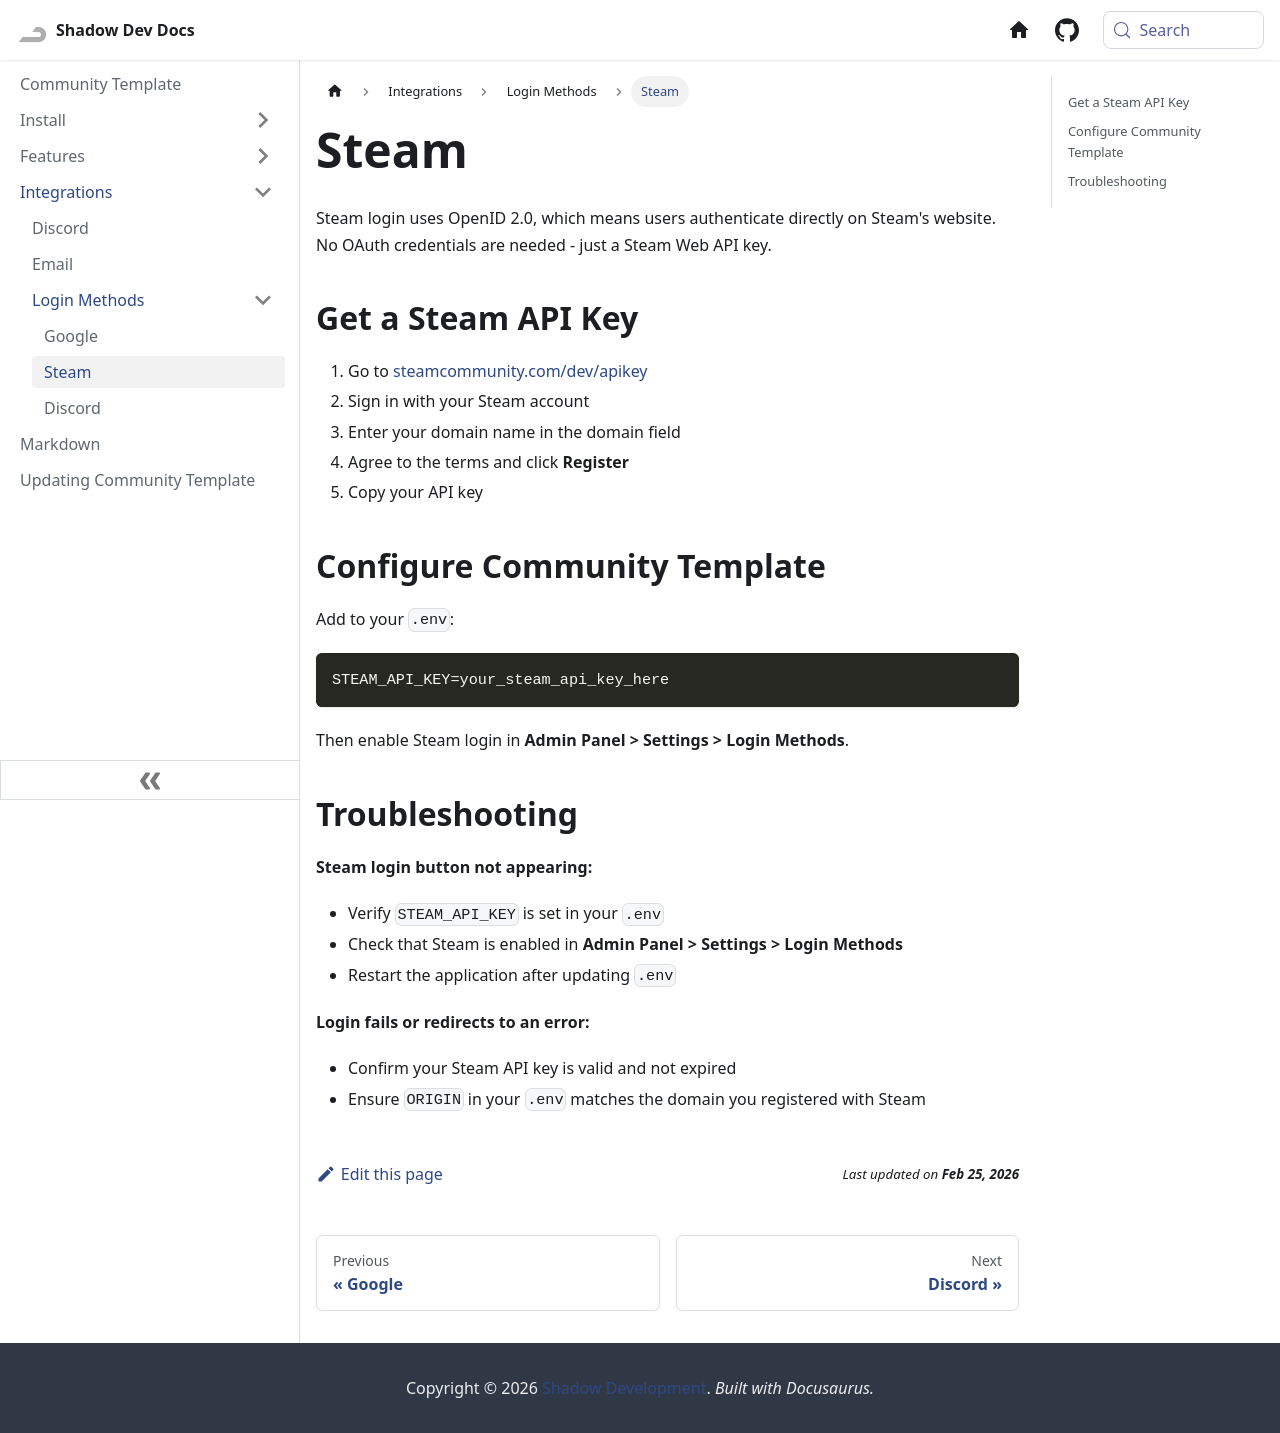

repository: Shadow-Develops/docusaurus · page: communityTemplate/integrations/login/steam.html · generator: docusaurus

---
sidebar_position: 2
---

# Steam

Steam login uses OpenID 2.0, which means users authenticate directly on Steam's website. No OAuth credentials are needed - just a Steam Web API key.

## Get a Steam API Key

1. Go to [steamcommunity.com/dev/apikey](https://steamcommunity.com/dev/apikey)
2. Sign in with your Steam account
3. Enter your domain name in the domain field
4. Agree to the terms and click **Register**
5. Copy your API key

## Configure Community Template

Add to your `.env`:

```env
STEAM_API_KEY=your_steam_api_key_here
```

Then enable Steam login in **Admin Panel > Settings > Login Methods**.

## Troubleshooting

**Steam login button not appearing:**

- Verify `STEAM_API_KEY` is set in your `.env`
- Check that Steam is enabled in **Admin Panel > Settings > Login Methods**
- Restart the application after updating `.env`

**Login fails or redirects to an error:**

- Confirm your Steam API key is valid and not expired
- Ensure `ORIGIN` in your `.env` matches the domain you registered with Steam
